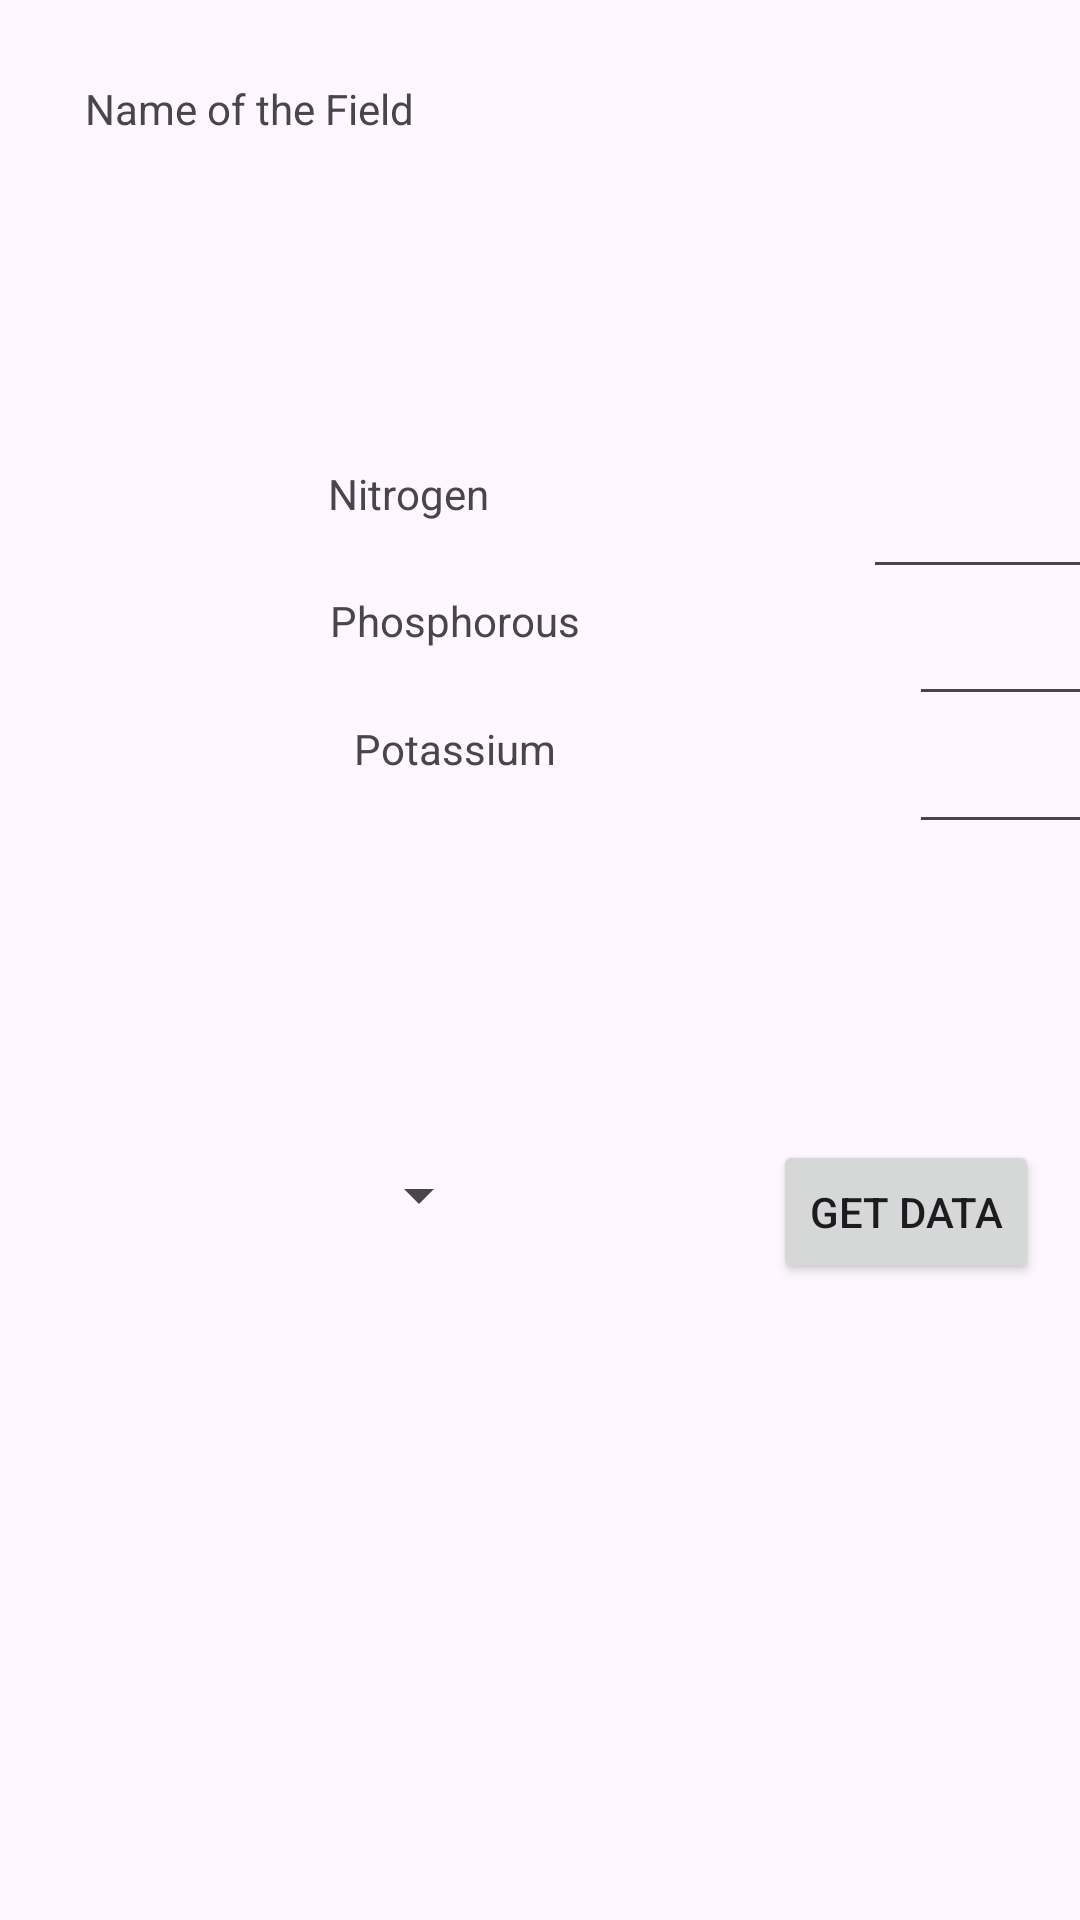

Write the Android layout XML for this screen, with the resource values it uses.
<!-- AndroidManifest.xml: application theme Theme.SoilTest -->
<!-- res/layout/home_page.xml -->
<?xml version="1.0" encoding="utf-8"?>
<androidx.constraintlayout.widget.ConstraintLayout xmlns:android="http://schemas.android.com/apk/res/android"
    xmlns:app="http://schemas.android.com/apk/res-auto"
    xmlns:tools="http://schemas.android.com/tools"
    android:layout_width="match_parent"
    android:layout_height="match_parent">

    <TextView
        android:id="@+id/field_name"
        android:layout_width="wrap_content"
        android:layout_height="wrap_content"
        android:text="Name of the Field"
        app:layout_constraintBottom_toBottomOf="parent"
        app:layout_constraintEnd_toEndOf="parent"
        app:layout_constraintHorizontal_bias="0.113"
        app:layout_constraintStart_toStartOf="parent"
        app:layout_constraintTop_toTopOf="parent"
        app:layout_constraintVertical_bias="0.043" />

    <TextView
        android:id="@+id/field_name_value"
        android:layout_width="wrap_content"
        android:layout_height="wrap_content"
        android:textColor="@color/white"
        app:layout_constraintBottom_toBottomOf="parent"
        app:layout_constraintEnd_toEndOf="parent"
        app:layout_constraintHorizontal_bias="0.1"
        app:layout_constraintStart_toEndOf="@+id/field_name"
        app:layout_constraintTop_toTopOf="parent"
        app:layout_constraintVertical_bias="0.042" />

    <LinearLayout
        android:id="@+id/Nitrogen"
        android:layout_width="408dp"
        android:layout_height="49dp"
        android:orientation="horizontal"
        app:layout_constraintBottom_toBottomOf="parent"
        app:layout_constraintEnd_toEndOf="parent"
        app:layout_constraintHorizontal_bias="0.333"
        app:layout_constraintStart_toStartOf="parent"
        app:layout_constraintTop_toTopOf="parent"
        app:layout_constraintVertical_bias="0.262">

        <TextView
            android:id="@+id/textView8"
            android:layout_width="match_parent"
            android:layout_height="match_parent"
            android:layout_weight="1"
            android:text="Nitrogen"
            android:textAlignment="center" />

        <EditText
            android:id="@+id/N_value"
            android:layout_width="wrap_content"
            android:layout_height="wrap_content"
            android:layout_weight="1"
            android:ems="10"
            android:inputType="number" />

    </LinearLayout>

    <LinearLayout
        android:id="@+id/Phosphorous"
        android:layout_width="408dp"
        android:layout_height="49dp"
        android:orientation="horizontal"
        app:layout_constraintBottom_toBottomOf="parent"
        app:layout_constraintEnd_toEndOf="parent"
        app:layout_constraintHorizontal_bias="0.0"
        app:layout_constraintStart_toStartOf="parent"
        app:layout_constraintTop_toTopOf="parent"
        app:layout_constraintVertical_bias="0.334">

        <TextView
            android:id="@+id/textView6"
            android:layout_width="match_parent"
            android:layout_height="match_parent"
            android:layout_weight="1"
            android:text="Phosphorous"
            android:textAlignment="center" />

        <EditText
            android:id="@+id/K_value"
            android:layout_width="wrap_content"
            android:layout_height="wrap_content"
            android:layout_weight="1"
            android:ems="10"
            android:inputType="number" />

    </LinearLayout>

    <LinearLayout
        android:id="@+id/ptoassium"
        android:layout_width="408dp"
        android:layout_height="49dp"
        android:orientation="horizontal"
        app:layout_constraintBottom_toBottomOf="parent"
        app:layout_constraintEnd_toEndOf="parent"
        app:layout_constraintHorizontal_bias="0.0"
        app:layout_constraintStart_toStartOf="parent"
        app:layout_constraintTop_toTopOf="parent"
        app:layout_constraintVertical_bias="0.406">

        <TextView
            android:id="@+id/textView7"
            android:layout_width="match_parent"
            android:layout_height="match_parent"
            android:layout_weight="1"
            android:text="Potassium"
            android:textAlignment="center" />

        <EditText
            android:id="@+id/P_value"
            android:layout_width="wrap_content"
            android:layout_height="wrap_content"
            android:layout_weight="1"
            android:ems="10"
            android:inputType="number" />

    </LinearLayout>

    <Button
        android:id="@+id/get_data"
        android:layout_width="wrap_content"
        android:layout_height="wrap_content"
        android:text="Get Data"
        app:layout_constraintBottom_toBottomOf="parent"
        app:layout_constraintEnd_toEndOf="parent"
        app:layout_constraintHorizontal_bias="0.95"
        app:layout_constraintStart_toStartOf="parent"
        app:layout_constraintTop_toTopOf="parent"
        app:layout_constraintVertical_bias="0.642" />

    <Spinner
        android:id="@+id/sample_rate"
        android:layout_width="142dp"
        android:layout_height="34dp"
        app:layout_constraintBottom_toBottomOf="parent"
        app:layout_constraintEnd_toEndOf="parent"
        app:layout_constraintHorizontal_bias="0.1"
        app:layout_constraintStart_toStartOf="parent"
        app:layout_constraintTop_toTopOf="parent"
        app:layout_constraintVertical_bias="0.629" />

</androidx.constraintlayout.widget.ConstraintLayout>
<!-- resources referenced by this layout -->
<resources>
  <color name="white">#FFFFFF</color>
  <style name="Theme.SoilTest" parent="Base.Theme.SoilTest" />
  <style name="Base.Theme.SoilTest" parent="Theme.Material3.DayNight.NoActionBar">
          
           <item name="colorPrimary">@color/app_bg</item>
      </style>
  <color name="app_bg">#EAE5DF</color>
</resources>
